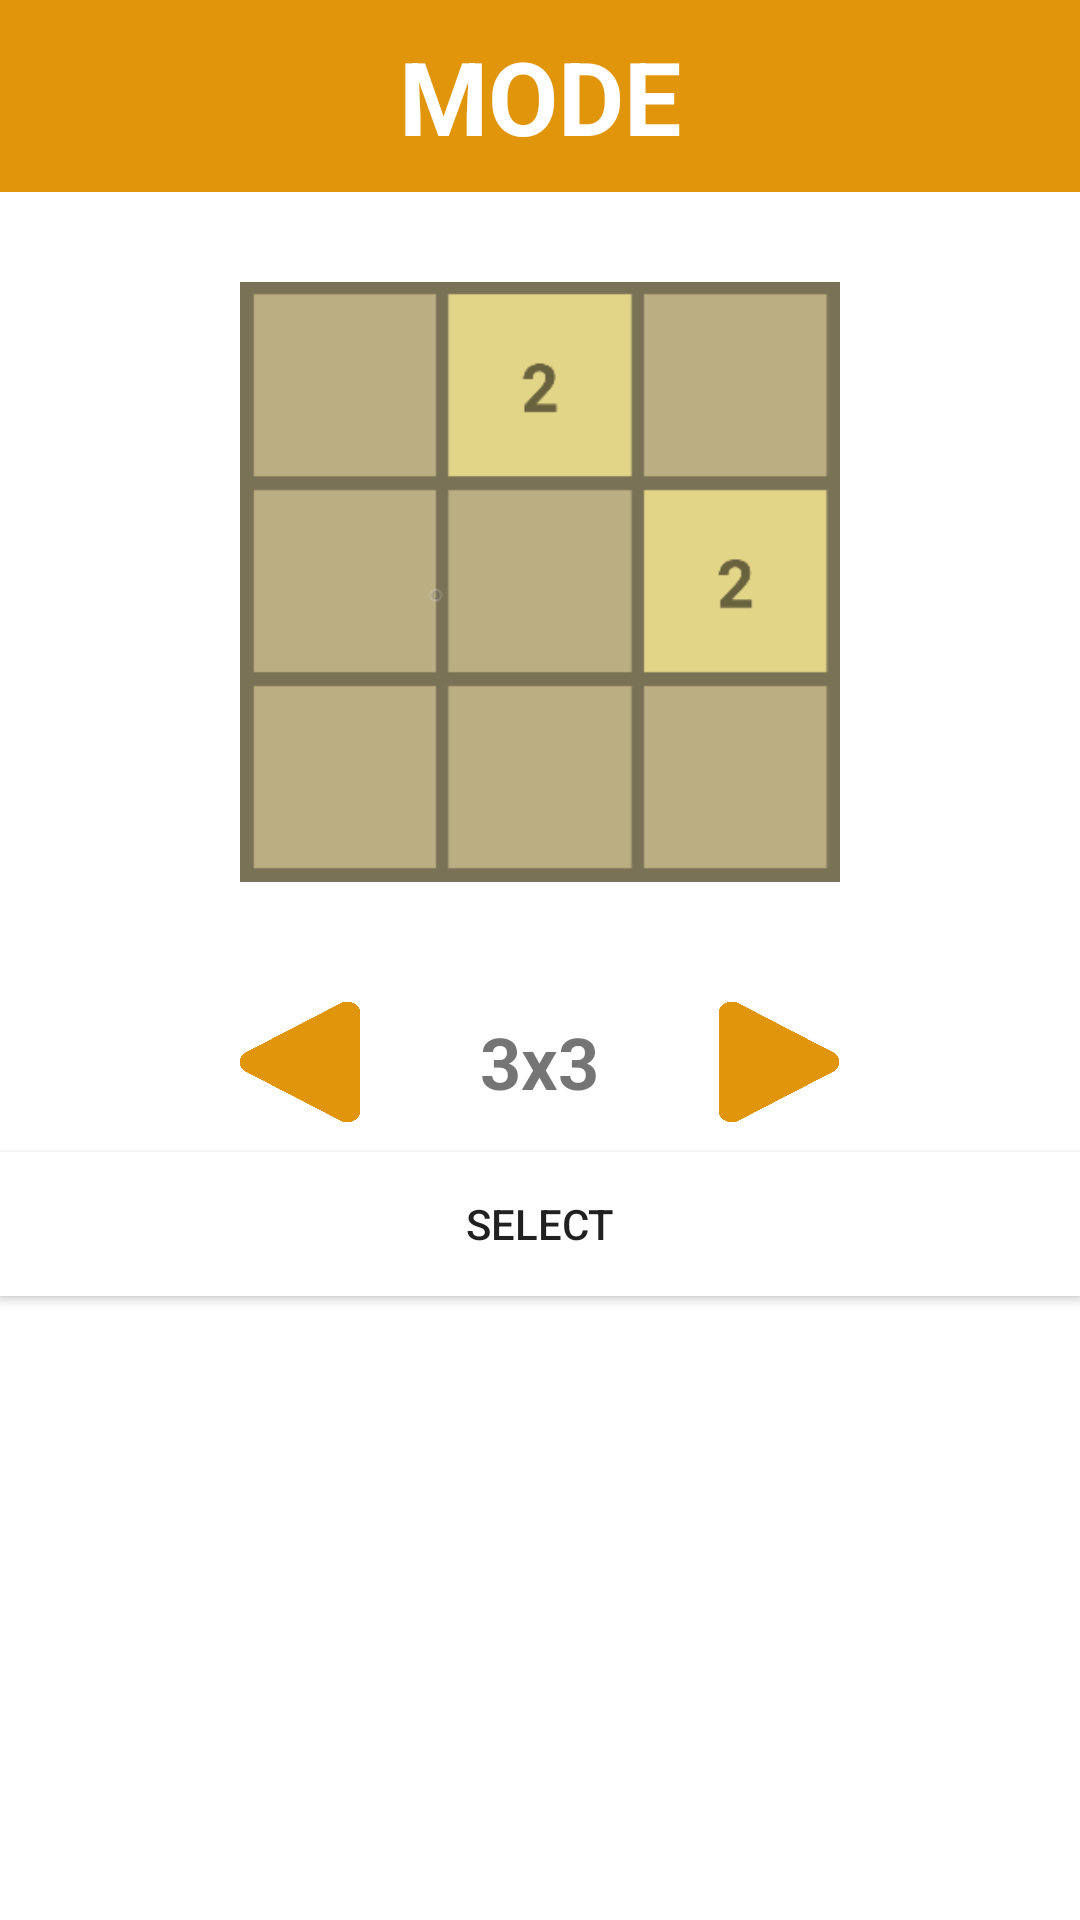

Here is an Android app screen rendered from its layout file. Give the layout XML and the strings, colors and styles it references.
<!-- AndroidManifest.xml: application theme Theme.GameCenter -->
<!-- res/layout/select_mode_dialog.xml -->
<?xml version="1.0" encoding="utf-8"?>
<LinearLayout xmlns:android="http://schemas.android.com/apk/res/android"
    xmlns:app="http://schemas.android.com/apk/res-auto"
    xmlns:tools="http://schemas.android.com/tools"
    android:orientation="vertical"
    android:layout_width="wrap_content"
    android:layout_height="wrap_content">

    <TextView
        android:layout_width="match_parent"
        android:layout_height="64dp"
        android:background="#E0950B"
        android:fontFamily="sans-serif"
        android:gravity="center"
        android:scaleType="center"
        android:text="MODE"
        android:textColor="#FFFFFF"
        android:textSize="34sp"
        android:textStyle="bold"
        tools:ignore="TextContrastCheck" />

    <ImageView
        android:id="@+id/imagePreview"
        android:layout_width="200dp"
        android:layout_height="200dp"
        android:layout_gravity="center"
        android:layout_marginTop="30dp"
        android:layout_marginBottom="30dp"
        android:background="@drawable/preview_2048_3x3" />

    <LinearLayout
        android:layout_width="match_parent"
        android:layout_height="wrap_content"
        android:orientation="horizontal"
        android:gravity="center">

        <androidx.appcompat.widget.AppCompatButton
            android:id="@+id/buttonBack"
            android:layout_width="40dp"
            android:layout_height="40dp"
            android:layout_marginTop="10dp"
            android:layout_marginBottom="10dp"
            android:background="@drawable/back" />

        <TextView
            android:id="@+id/textViewMode"
            android:layout_width="wrap_content"
            android:layout_height="wrap_content"
            android:layout_marginLeft="40dp"
            android:layout_marginRight="40dp"
            android:text="3x3"
            android:textSize="24sp"
            android:textStyle="bold" />

        <androidx.appcompat.widget.AppCompatButton
            android:id="@+id/buttonNext"
            android:layout_width="40dp"
            android:layout_height="40dp"
            android:layout_marginTop="10dp"
            android:layout_marginBottom="10dp"
            android:background="@drawable/next" />

    </LinearLayout>

    <androidx.appcompat.widget.AppCompatButton
        android:id="@+id/buttonSelectMode"
        android:layout_width="match_parent"
        android:layout_height="wrap_content"
        android:text="SELECT"
        android:background="@color/white" />

</LinearLayout>
<!-- resources referenced by this layout -->
<resources>
  <color name="white">#FFFFFFFF</color>
  <!-- drawable back: png bitmap (drawable, 4936 bytes) -->
  <!-- drawable next: png bitmap (drawable, 4987 bytes) -->
  <!-- drawable preview_2048_3x3: png bitmap (drawable, 2966 bytes) -->
  <style name="Theme.GameCenter" parent="Theme.MaterialComponents.DayNight.DarkActionBar">
          
          <item name="colorPrimary">@color/gridBackground</item>
          <item name="colorPrimaryVariant">@color/gridBackground</item>
          <item name="colorOnPrimary">@color/white</item>
          
          <item name="colorSecondary">@color/teal_200</item>
          <item name="colorSecondaryVariant">@color/teal_700</item>
          <item name="colorOnSecondary">@color/black</item>
          
          <item name="android:statusBarColor" tools:targetApi="l">?attr/colorPrimaryVariant</item>
          
      </style>
  <color name="gridBackground">#BAAE82</color>
  <color name="teal_200">#FF03DAC5</color>
  <color name="teal_700">#FF018786</color>
  <color name="black">#FF000000</color>
</resources>
